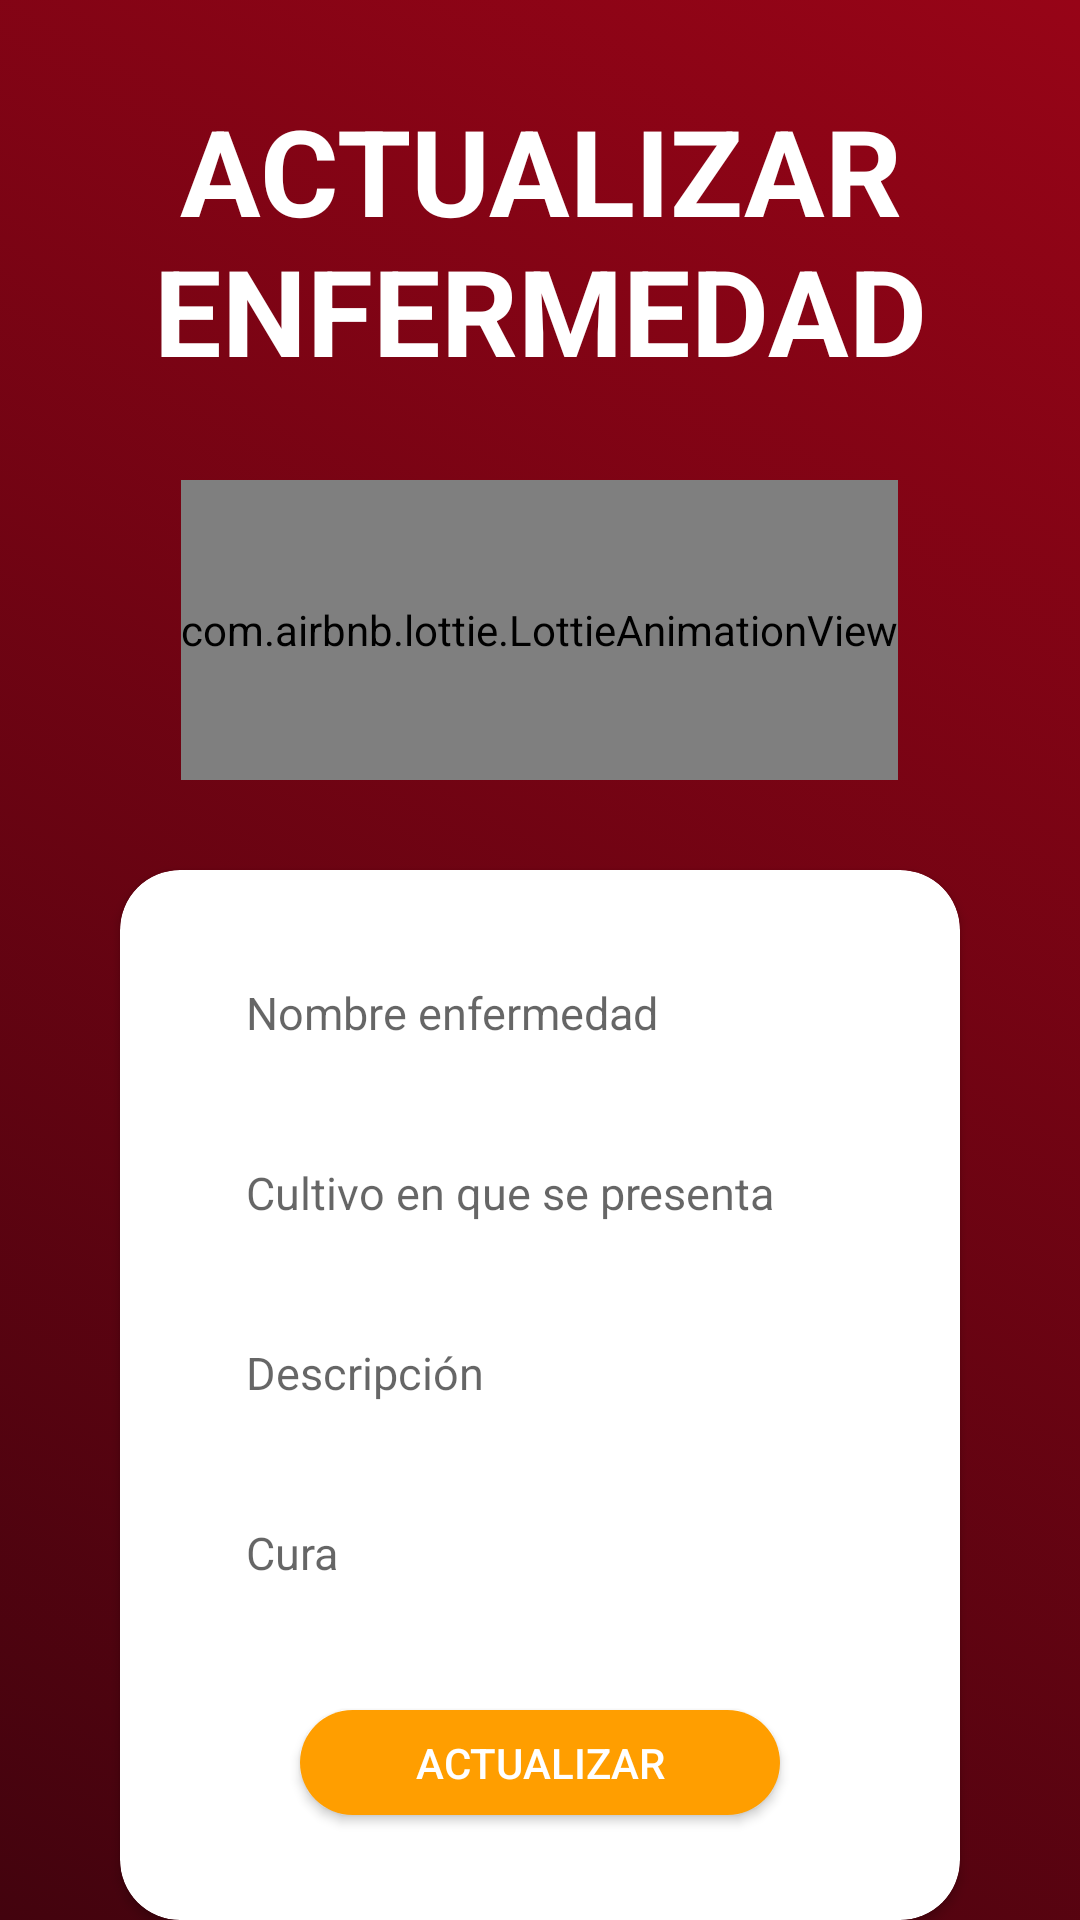

Android layout source for this screen:
<!-- AndroidManifest.xml: application theme Theme.SafeCrops -->
<!-- res/layout/activity_actualizar_plaga.xml -->
<?xml version="1.0" encoding="utf-8"?>
<LinearLayout xmlns:android="http://schemas.android.com/apk/res/android"
    xmlns:app="http://schemas.android.com/apk/res-auto"
    xmlns:tools="http://schemas.android.com/tools"
    android:layout_width="match_parent"
    android:layout_height="match_parent"
    android:orientation="vertical"
    android:gravity="center"
    android:background="@drawable/gradient_list2"
    tools:context=".actualizarPlaga">

    <TextView
        android:id="@+id/txtTitulo"
        android:layout_width="280dp"
        android:layout_height="wrap_content"
        android:text="ACTUALIZAR ENFERMEDAD"
        android:textAlignment="center"
        android:textColor="@color/white"
        android:textSize="40dp"
        android:textStyle="bold"
        android:layout_marginTop="30dp"
        android:layout_marginBottom="30dp"
        app:layout_constraintEnd_toEndOf="parent"
        app:layout_constraintStart_toStartOf="parent"
        app:layout_constraintTop_toTopOf="@+id/corne" />

    <com.airbnb.lottie.LottieAnimationView
        android:id="@+id/lottieImgCult"
        android:layout_width="wrap_content"
        android:layout_height="100dp"
        android:layout_marginBottom="30dp"
        app:layout_constraintBottom_toBottomOf="parent"
        app:layout_constraintEnd_toEndOf="parent"
        app:layout_constraintStart_toStartOf="parent"
        app:layout_constraintTop_toBottomOf="@id/txtTitulo"
        app:layout_constraintVertical_bias="0"
        app:lottie_autoPlay="true"
        app:lottie_loop="true"
        />

    <androidx.cardview.widget.CardView
        android:id="@+id/corne"
        android:layout_width="match_parent"
        android:layout_height="wrap_content"
        android:layout_marginStart="40dp"
        android:layout_marginEnd="40dp"
        android:elevation="21dp"
        app:cardCornerRadius="20dp">

        <EditText
            android:id="@+id/txtNombreEnfermedad"
            android:layout_width="match_parent"
            android:layout_height="45dp"
            android:ems="10"
            android:textSize="15dp"
            android:layout_marginStart="25dp"
            android:layout_marginEnd="25dp"
            android:layout_marginTop="25dp"
            android:layout_marginBottom="15dp"
            android:paddingStart="17dp"
            android:inputType="textPersonName"
            android:background="@drawable/edittext_background"
            android:hint="Nombre enfermedad" />

        <EditText
            android:id="@+id/txtCultivoEnfermedad"
            android:layout_width="match_parent"
            android:layout_height="45dp"
            android:ems="10"
            android:textSize="15dp"
            android:layout_marginStart="25dp"
            android:layout_marginEnd="25dp"
            android:layout_marginTop="85dp"
            android:layout_marginBottom="15dp"
            android:paddingStart="17dp"
            android:inputType="textPersonName"
            android:background="@drawable/edittext_background"
            android:hint="Cultivo en que se presenta" />


        <EditText
            android:id="@+id/txtDescEnfermedad"
            android:layout_width="match_parent"
            android:layout_height="45dp"
            android:ems="10"
            android:textSize="15dp"
            android:layout_marginStart="25dp"
            android:layout_marginEnd="25dp"
            android:layout_marginTop="145dp"
            android:layout_marginBottom="25dp"
            android:paddingStart="17dp"
            android:inputType="textMultiLine"
            android:background="@drawable/edittext_background"
            android:hint="Descripción" />

        <EditText
            android:id="@+id/txtCuraEnfermedad"
            android:layout_width="match_parent"
            android:layout_height="45dp"
            android:ems="10"
            android:textSize="15dp"
            android:layout_marginStart="25dp"
            android:layout_marginEnd="25dp"
            android:layout_marginTop="205dp"
            android:layout_marginBottom="15dp"
            android:paddingStart="17dp"
            android:inputType="textPersonName"
            android:background="@drawable/edittext_background"
            android:hint="Cura" />

        <androidx.appcompat.widget.AppCompatButton
            android:id="@+id/btnActualizarEnf"
            android:layout_width="160dp"
            android:layout_height="35dp"
            android:layout_marginStart="25dp"
            android:layout_marginEnd="25dp"
            android:layout_marginTop="280dp"
            android:layout_marginBottom="20dp"
            android:background="@drawable/round_bg"
            android:text="Actualizar"
            android:layout_gravity="center_horizontal"
            android:textColor="@color/white"
            />

        <TextView
            android:id="@+id/txtAtrasEnfAct"
            android:layout_width="match_parent"
            android:layout_marginTop="345dp"
            android:layout_marginBottom="20dp"
            android:layout_height="wrap_content"
            android:text="Regresar"
            android:textColor="@color/RojoClaro"
            android:textStyle="bold"
            android:textAlignment="center" />


    </androidx.cardview.widget.CardView>

</LinearLayout>
<!-- resources referenced by this layout -->
<resources>
  <color name="RojoClaro">#d12846</color>
  <color name="white">#FFFFFFFF</color>
  <!-- drawable gradient_list2 (drawable) -->
  <?xml version="1.0" encoding="utf-8"?>
  <animation-list xmlns:android="http://schemas.android.com/apk/res/android">
  
      <item
          android:drawable="@drawable/background_1e"
          android:duration="5000"
          />
      <item
          android:drawable="@drawable/background_2e"
          android:duration="5000"
          />
      <item
          android:drawable="@drawable/background_3e"
          android:duration="5000"
          />
  
  </animation-list>
  <!-- drawable round_bg (drawable) -->
  <?xml version="1.0" encoding="utf-8"?>
  <shape xmlns:android="http://schemas.android.com/apk/res/android">
      <solid android:color="@color/btnNaranja"/>
      <corners android:radius="100dp"/>
  </shape>
  <style name="Theme.SafeCrops" parent="Theme.MaterialComponents.DayNight.NoActionBar">
          
          <item name="colorPrimary">@color/bckVerder</item>
          <item name="colorPrimaryVariant">@color/bckVerder</item>
          <item name="colorOnPrimary">@color/white</item>
          
          <item name="colorSecondary">@color/teal_200</item>
          <item name="colorSecondaryVariant">@color/teal_700</item>
          <item name="colorOnSecondary">@color/black</item>
          
          <item name="android:statusBarColor">@color/bckVerder</item>
          
  
          <item name="windowActionBar">false</item>
          <item name="windowNoTitle">true</item>
  
  
      </style>
  <!-- drawable background_1e (drawable) -->
  <?xml version="1.0" encoding="utf-8"?>
  <selector xmlns:android="http://schemas.android.com/apk/res/android">
      <item>
          <shape>
              <gradient
                  android:angle="225"
                  android:startColor="@color/RojoOscuro"
                  android:endColor="#43030E"
                  />
          </shape>
      </item>
  </selector>
  <!-- drawable background_2e (drawable) -->
  <?xml version="1.0" encoding="utf-8"?>
  <selector xmlns:android="http://schemas.android.com/apk/res/android">
  
      <item>
          <shape>
              <gradient
                  android:angle="135"
                  android:startColor="#FF294F"
                  android:endColor="@color/RojoOscuro"
                  />
          </shape>
      </item>
  
  </selector>
  <!-- drawable background_3e (drawable) -->
  <?xml version="1.0" encoding="utf-8"?>
  <selector xmlns:android="http://schemas.android.com/apk/res/android">
      <item>
          <shape>
              <gradient
                  android:angle="315"
                  android:startColor="@color/RojoOscuro"
                  android:endColor="@color/RojoClaro"
                  />
          </shape>
      </item>
  
  </selector>
  <color name="btnNaranja">#FF9E00</color>
  <color name="bckVerder">#075618</color>
  <color name="teal_200">#FF03DAC5</color>
  <color name="teal_700">#FF018786</color>
  <color name="black">#FF000000</color>
  <color name="RojoOscuro">#970417</color>
</resources>
